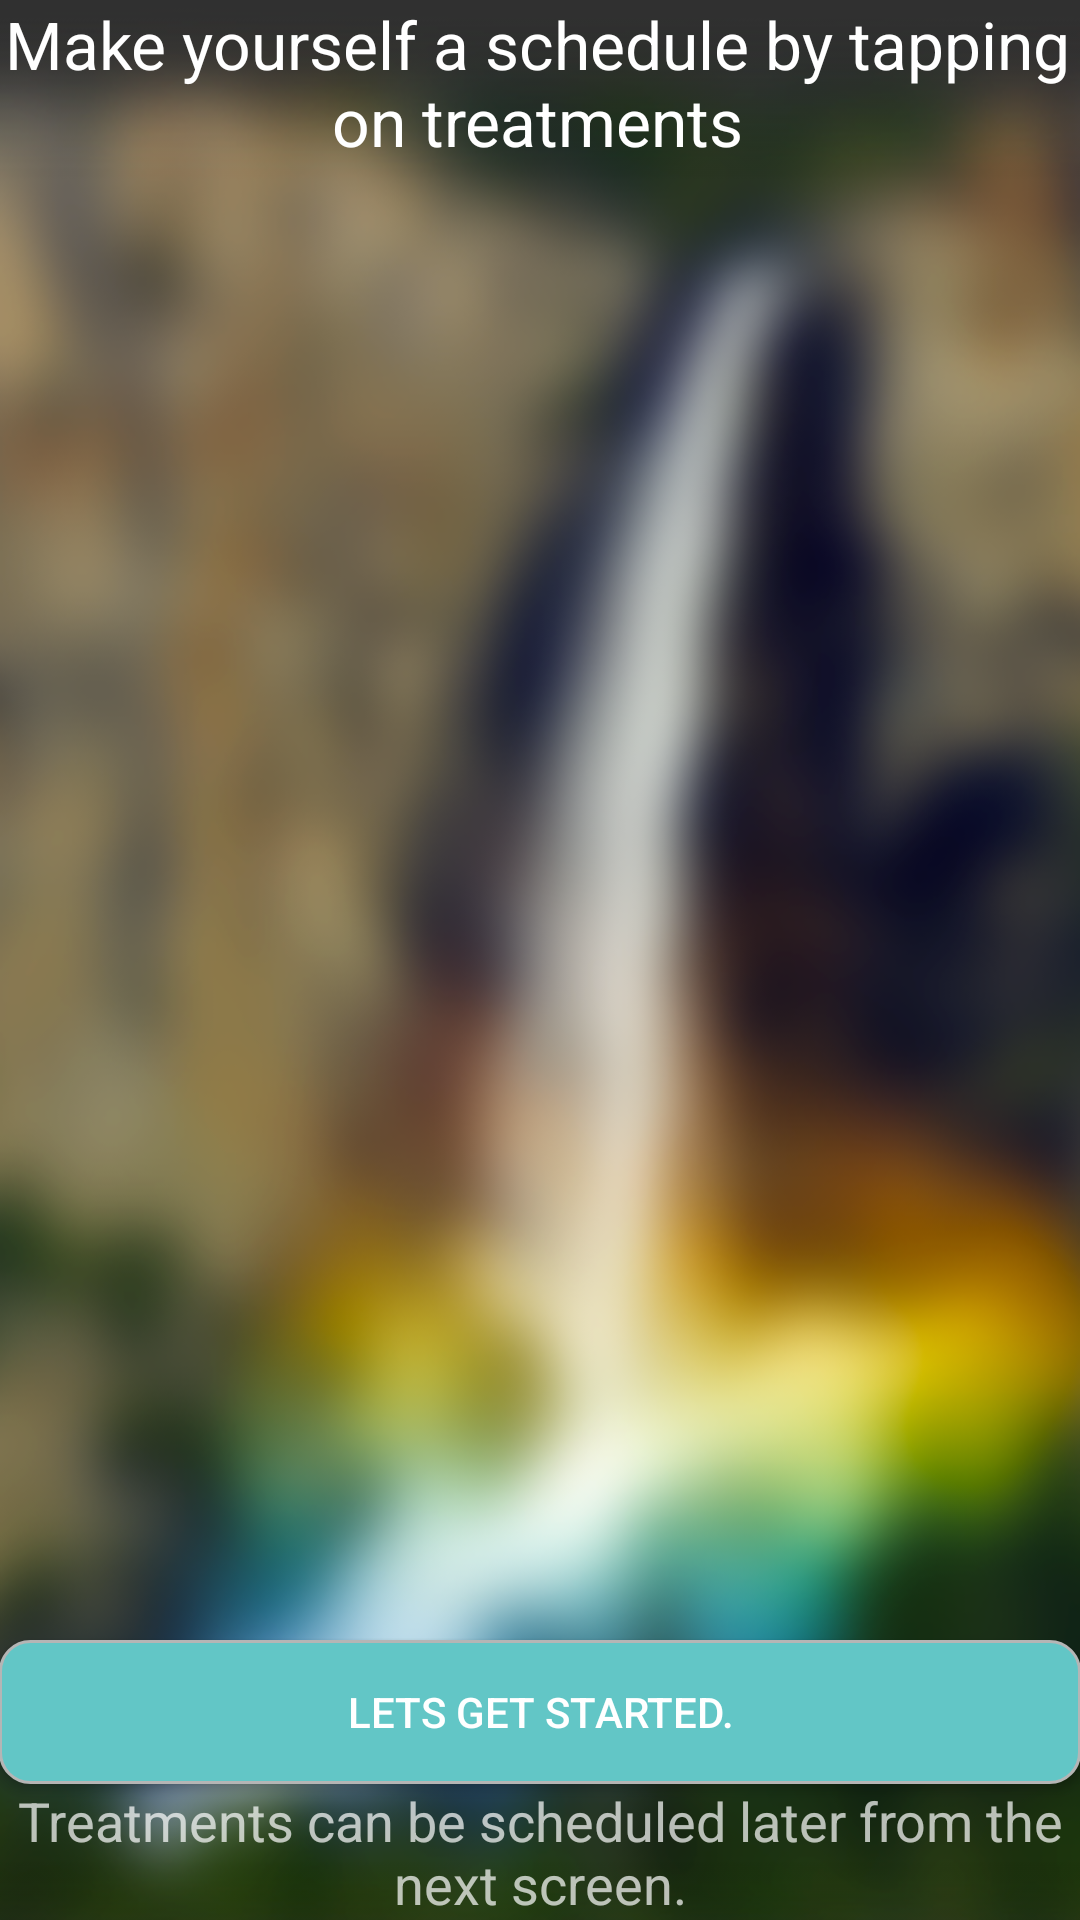

Here is an Android app screen rendered from its layout file. Give the layout XML and the strings, colors and styles it references.
<!-- AndroidManifest.xml: application theme AppTheme -->
<!-- res/layout/activity_schedule.xml -->
<?xml version="1.0" encoding="utf-8"?>
<RelativeLayout xmlns:android="http://schemas.android.com/apk/res/android"
    xmlns:tools="http://schemas.android.com/tools"
    android:layout_width="match_parent"
    android:layout_height="match_parent"
    android:paddingBottom="@dimen/activity_vertical_margin"
    android:paddingLeft="@dimen/activity_horizontal_margin"
    android:paddingRight="@dimen/activity_horizontal_margin"
    android:paddingTop="@dimen/activity_vertical_margin"
    android:background="@drawable/yosemite"
    tools:context="com.hudson.mindfull.Schedule">

    <TextView
        android:layout_width="wrap_content"
        android:layout_height="wrap_content"
        android:textAppearance="?android:attr/textAppearanceMedium"
        android:text="Treatments can be scheduled later from the next screen."
        android:id="@+id/textView7"
        android:layout_alignParentBottom="true"
        android:layout_alignParentLeft="true"
        android:layout_alignParentStart="true"
        android:layout_alignParentRight="true"
        android:layout_alignParentEnd="true"
        android:textAlignment="center" />

    <Button
        android:layout_width="wrap_content"
        android:layout_height="wrap_content"
        android:text="Lets get started."
        android:background="@drawable/buttonround"
        android:id="@+id/nextSchedule"
        android:layout_above="@+id/textView7"
        android:layout_alignParentLeft="true"
        android:layout_alignParentStart="true"
        android:layout_alignParentRight="true"
        android:layout_alignParentEnd="true" />

    <ListView
        android:layout_width="wrap_content"
        android:layout_height="wrap_content"
        android:id="@+id/listViewSchedule"
        android:divider="@null"
        android:layout_alignParentLeft="true"
        android:layout_alignParentStart="true"
        android:layout_above="@+id/nextSchedule"
        android:layout_below="@+id/textView8"
        android:dividerHeight="5dp"
        android:layout_margin="2dp"
        android:padding="2dp" />

    <TextView
        android:layout_width="wrap_content"
        android:layout_height="wrap_content"
        android:textAppearance="?android:attr/textAppearanceLarge"
        android:text="Make yourself a schedule by tapping on treatments"
        android:id="@+id/textView8"
        android:layout_alignParentTop="true"
        android:layout_alignRight="@+id/listViewSchedule"
        android:layout_alignEnd="@+id/listViewSchedule"
        android:layout_alignParentLeft="true"
        android:layout_alignParentStart="true"
        android:textAlignment="center" />
</RelativeLayout>
<!-- resources referenced by this layout -->
<resources>
  <!-- drawable buttonround (drawable) -->
  <?xml version="1.0" encoding="UTF-8"?>
  <shape xmlns:android="http://schemas.android.com/apk/res/android">
      <solid android:color="#62C6C6"/>
      <stroke android:width="1dp" android:color="#B5B5B5" />
      <corners android:radius="10dip"/>
      <padding android:left="10dip" android:top="10dip" android:right="10dip" android:bottom="10dip" />
  </shape>
  <!-- drawable yosemite: png bitmap (drawable, 237380 bytes) -->
  <style name="AppTheme" parent="Theme.AppCompat.NoActionBar">
          
          <item name="colorPrimary">@color/colorPrimary</item>
          <item name="colorPrimaryDark">@color/colorPrimaryDark</item>
          <item name="colorAccent">@color/colorAccent</item>
      </style>
  <!-- not gathered from this repository: default colours our renderer supplied (Android Studio template values) -->
  <color name="colorPrimary">#FF6200EE</color>
  <color name="colorPrimaryDark">#FF3700B3</color>
  <color name="colorAccent">#FF03DAC5</color>
</resources>
